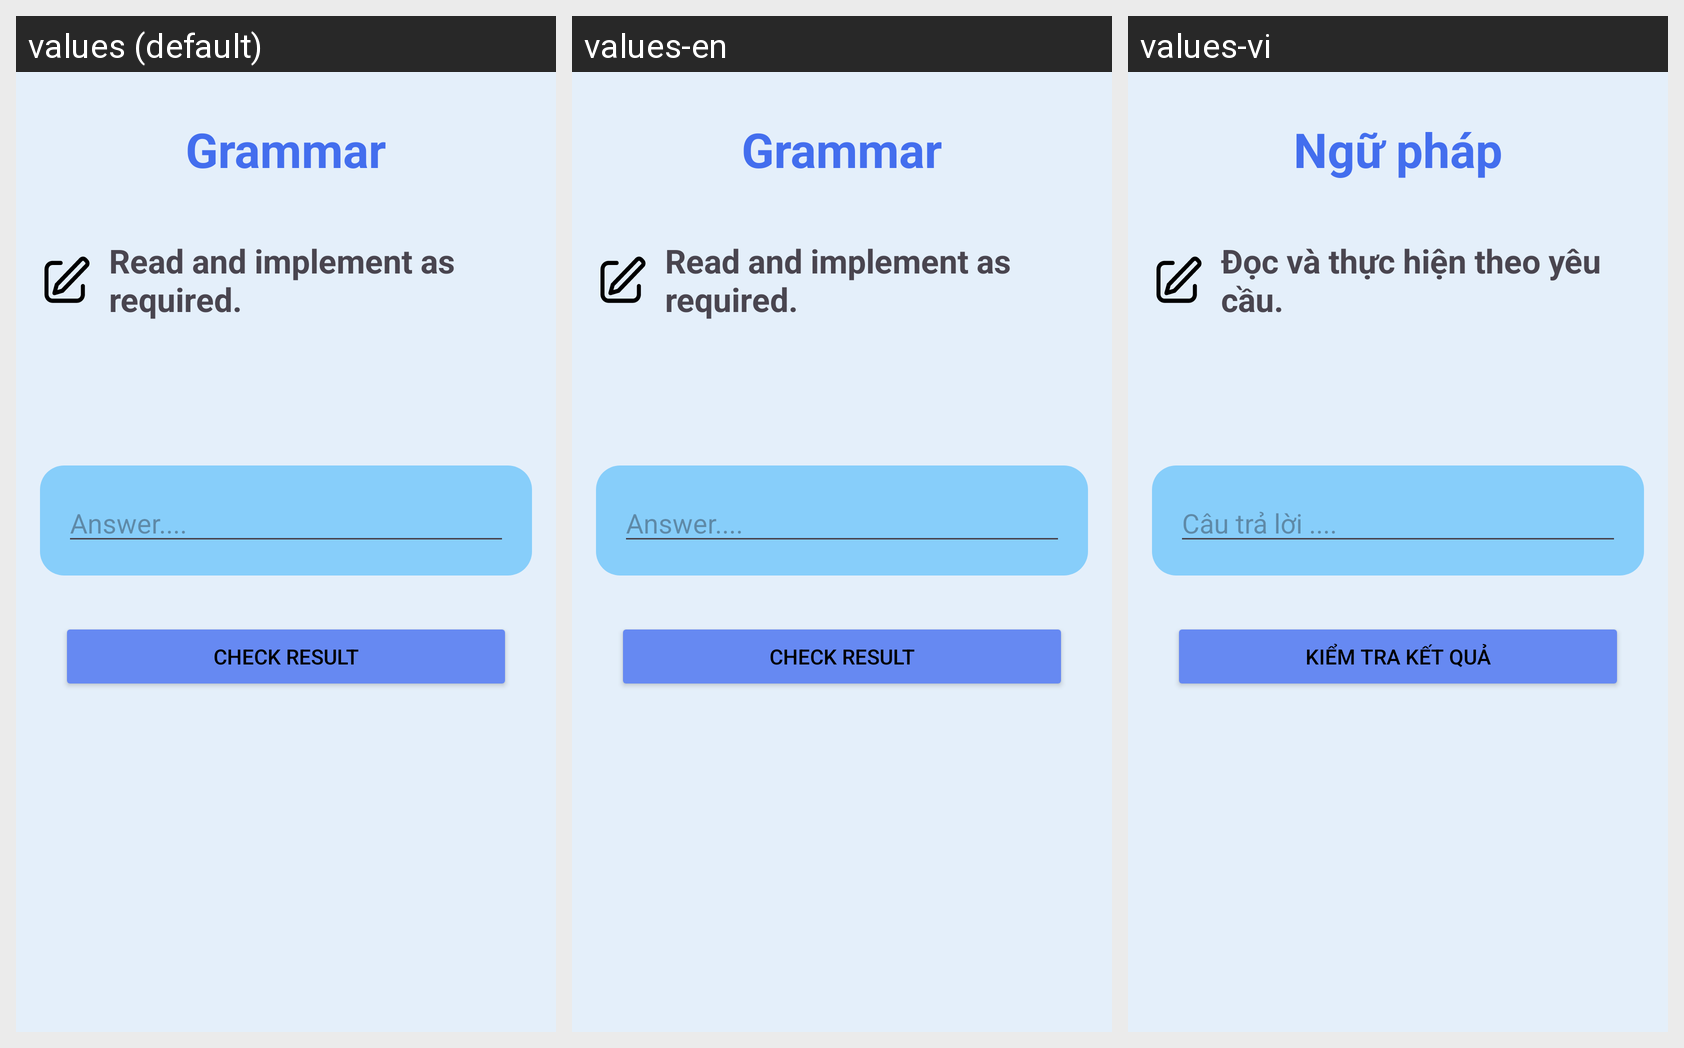

Locale-by-locale string values for the Android screen shown in this grid:
Android screen res/layout/activity_reading_text.xml rendered under 3 locales, left to right: values (default), values-en, values-vi. Device: Nexus 5 (rendered at 1080×1920; each locale shown at half size, 540×960, under a caption strip naming it); theme Theme.Test.
Strings drawn on this screen, with the default value and each locale's value (text and hints the layout hard-codes, and strings that could not be matched under every locale, appear in the picture but are not listed):

grammar
  values: Grammar
  values-en: Grammar
  values-vi: Ngữ pháp

fill_blank
  values: Read and implement as required.
  values-en: Read and implement as required.
  values-vi: Đọc và thực hiện theo yêu cầu.

hint_ans
  values: Answer....
  values-en: Answer....
  values-vi: Câu trả lời ....

check
  values: Check Result
  values-en: Check Result
  values-vi: Kiểm tra kết quả
